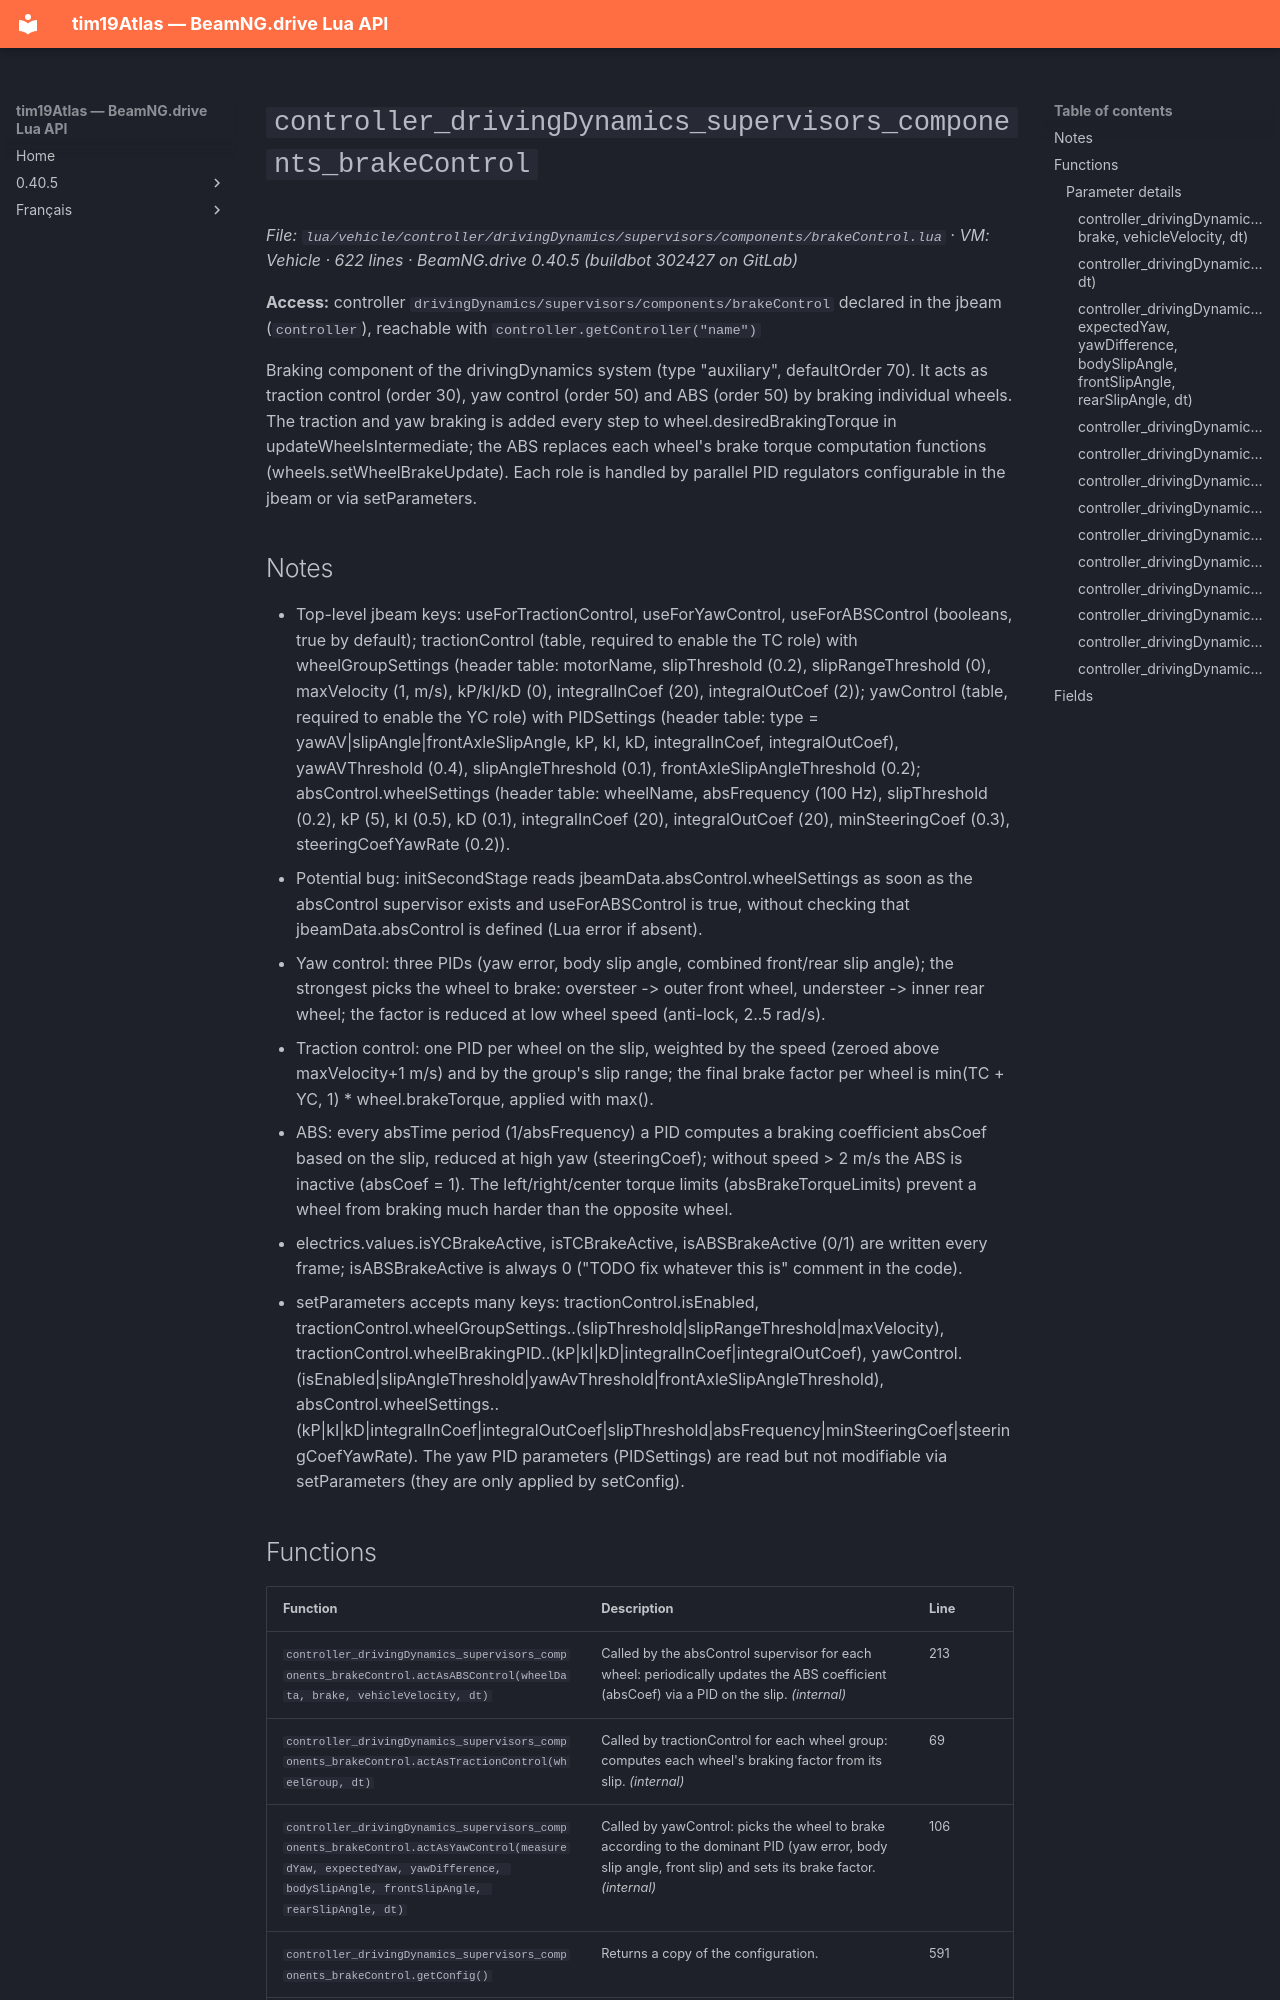

repository: Tim0219800/beamng-lua-atlas · page: 0.40.5/vehicle/controller/drivingDynamics/supervisors/components/brakeControl.html · generator: mkdocs

# `controller_drivingDynamics_supervisors_components_brakeControl`

*File: `lua/vehicle/controller/drivingDynamics/supervisors/components/brakeControl.lua` · VM: Vehicle · 622 lines · BeamNG.drive 0.40.5 (buildbot 302427 on GitLab)*

**Access:** controller `drivingDynamics/supervisors/components/brakeControl` declared in the jbeam (`controller`), reachable with `controller.getController("name")`

Braking component of the drivingDynamics system (type "auxiliary", defaultOrder 70). It acts as traction control (order 30), yaw control (order 50) and ABS (order 50) by braking individual wheels. The traction and yaw braking is added every step to wheel.desiredBrakingTorque in updateWheelsIntermediate; the ABS replaces each wheel's brake torque computation functions (wheels.setWheelBrakeUpdate). Each role is handled by parallel PID regulators configurable in the jbeam or via setParameters.

## Notes

- Top-level jbeam keys: useForTractionControl, useForYawControl, useForABSControl (booleans, true by default); tractionControl (table, required to enable the TC role) with wheelGroupSettings (header table: motorName, slipThreshold (0.2), slipRangeThreshold (0), maxVelocity (1, m/s), kP/kI/kD (0), integralInCoef (20), integralOutCoef (2)); yawControl (table, required to enable the YC role) with PIDSettings (header table: type = yawAV|slipAngle|frontAxleSlipAngle, kP, kI, kD, integralInCoef, integralOutCoef), yawAVThreshold (0.4), slipAngleThreshold (0.1), frontAxleSlipAngleThreshold (0.2); absControl.wheelSettings (header table: wheelName, absFrequency (100 Hz), slipThreshold (0.2), kP (5), kI (0.5), kD (0.1), integralInCoef (20), integralOutCoef (20), minSteeringCoef (0.3), steeringCoefYawRate (0.2)).
- Potential bug: initSecondStage reads jbeamData.absControl.wheelSettings as soon as the absControl supervisor exists and useForABSControl is true, without checking that jbeamData.absControl is defined (Lua error if absent).
- Yaw control: three PIDs (yaw error, body slip angle, combined front/rear slip angle); the strongest picks the wheel to brake: oversteer -> outer front wheel, understeer -> inner rear wheel; the factor is reduced at low wheel speed (anti-lock, 2..5 rad/s).
- Traction control: one PID per wheel on the slip, weighted by the speed (zeroed above maxVelocity+1 m/s) and by the group's slip range; the final brake factor per wheel is min(TC + YC, 1) * wheel.brakeTorque, applied with max().
- ABS: every absTime period (1/absFrequency) a PID computes a braking coefficient absCoef based on the slip, reduced at high yaw (steeringCoef); without speed > 2 m/s the ABS is inactive (absCoef = 1). The left/right/center torque limits (absBrakeTorqueLimits) prevent a wheel from braking much harder than the opposite wheel.
- electrics.values.isYCBrakeActive, isTCBrakeActive, isABSBrakeActive (0/1) are written every frame; isABSBrakeActive is always 0 ("TODO fix whatever this is" comment in the code).
- setParameters accepts many keys: tractionControl.isEnabled, tractionControl.wheelGroupSettings.<motor>.(slipThreshold|slipRangeThreshold|maxVelocity), tractionControl.wheelBrakingPID.<wheel>.(kP|kI|kD|integralInCoef|integralOutCoef), yawControl.(isEnabled|slipAngleThreshold|yawAvThreshold|frontAxleSlipAngleThreshold), absControl.wheelSettings.<wheel>.(kP|kI|kD|integralInCoef|integralOutCoef|slipThreshold|absFrequency|minSteeringCoef|steeringCoefYawRate). The yaw PID parameters (PIDSettings) are read but not modifiable via setParameters (they are only applied by setConfig).
